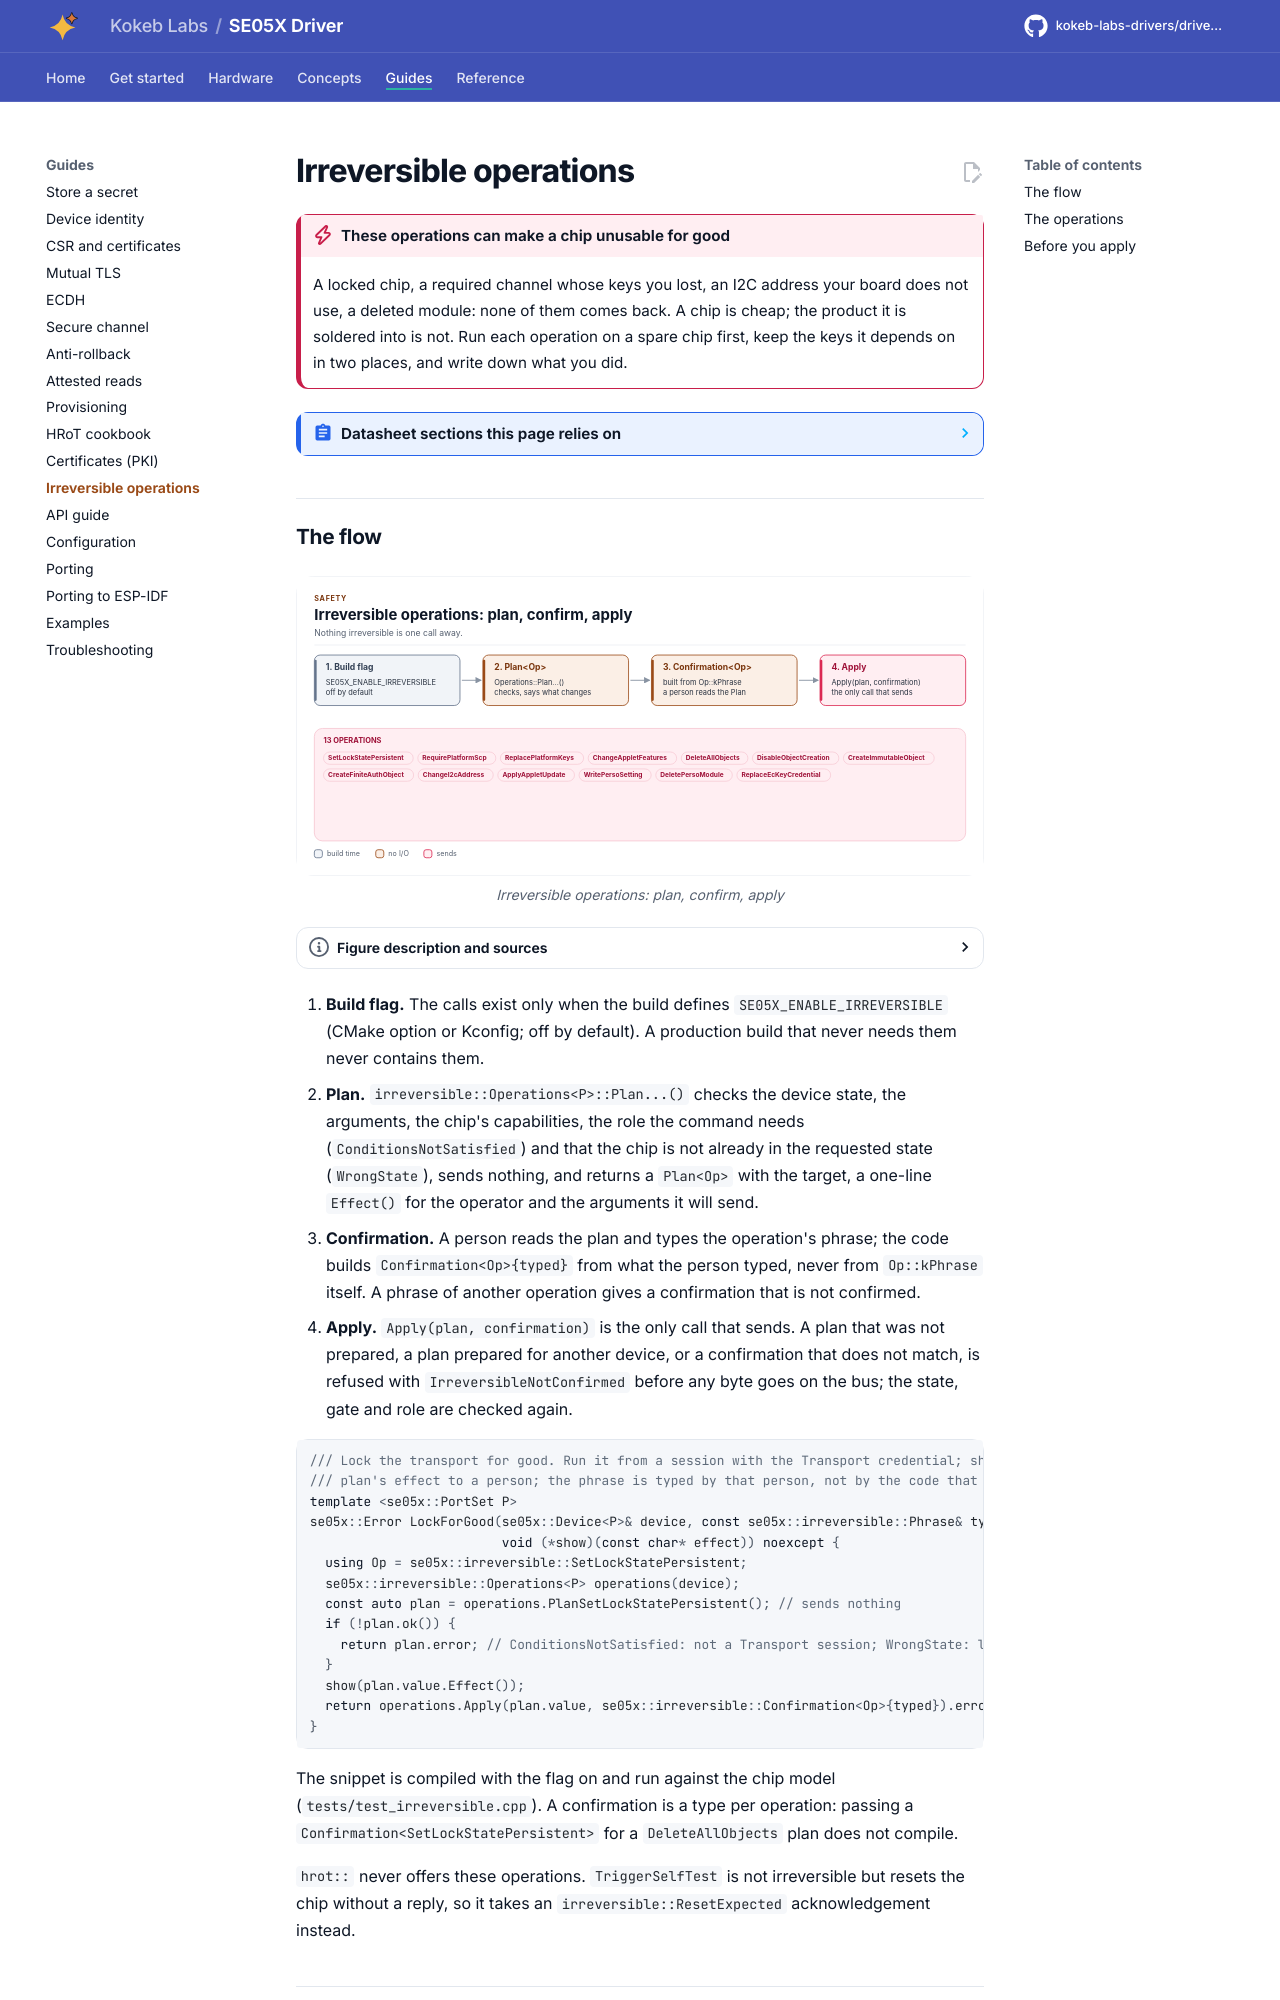

repository: kokeb-labs-drivers/driver-se05x · page: v0.1.0-rc.2/irreversible/index.html · generator: mkdocs

# Irreversible operations

!!! danger "These operations can make a chip unusable for good"
    A locked chip, a required channel whose keys you lost, an I2C address your board does not use, a deleted module:
    none of them comes back. A chip is cheap; the product it is soldered into is not. Run each operation on a spare
    chip first, keep the keys it depends on in two places, and write down what you did.

<!-- generated: datasheet-refs -->
??? abstract "Datasheet sections this page relies on"

    - SetLockState, DisableObjectCreation, SetPlatformSCPRequest: NXP AN12543 Rev. 4.5, Module management commands, p. 73
    - SetAppletFeatures, TriggerSelfTest, ReadState: NXP AN12543 Rev. 4.5, Module management commands, p. 76
    - DeleteAll: factory reset role, unwrapped reply: NXP AN12543 Rev. 4.5, DeleteAll, p. 154
    - PERSO applet needs no authentication: anyone can change the address: NXP AN13015 Rev. 1.4, Deleting the PERSO applet, p. 19

    All of them, with the driver API for each: [Datasheet map](datasheet.md).
<!-- /generated -->
